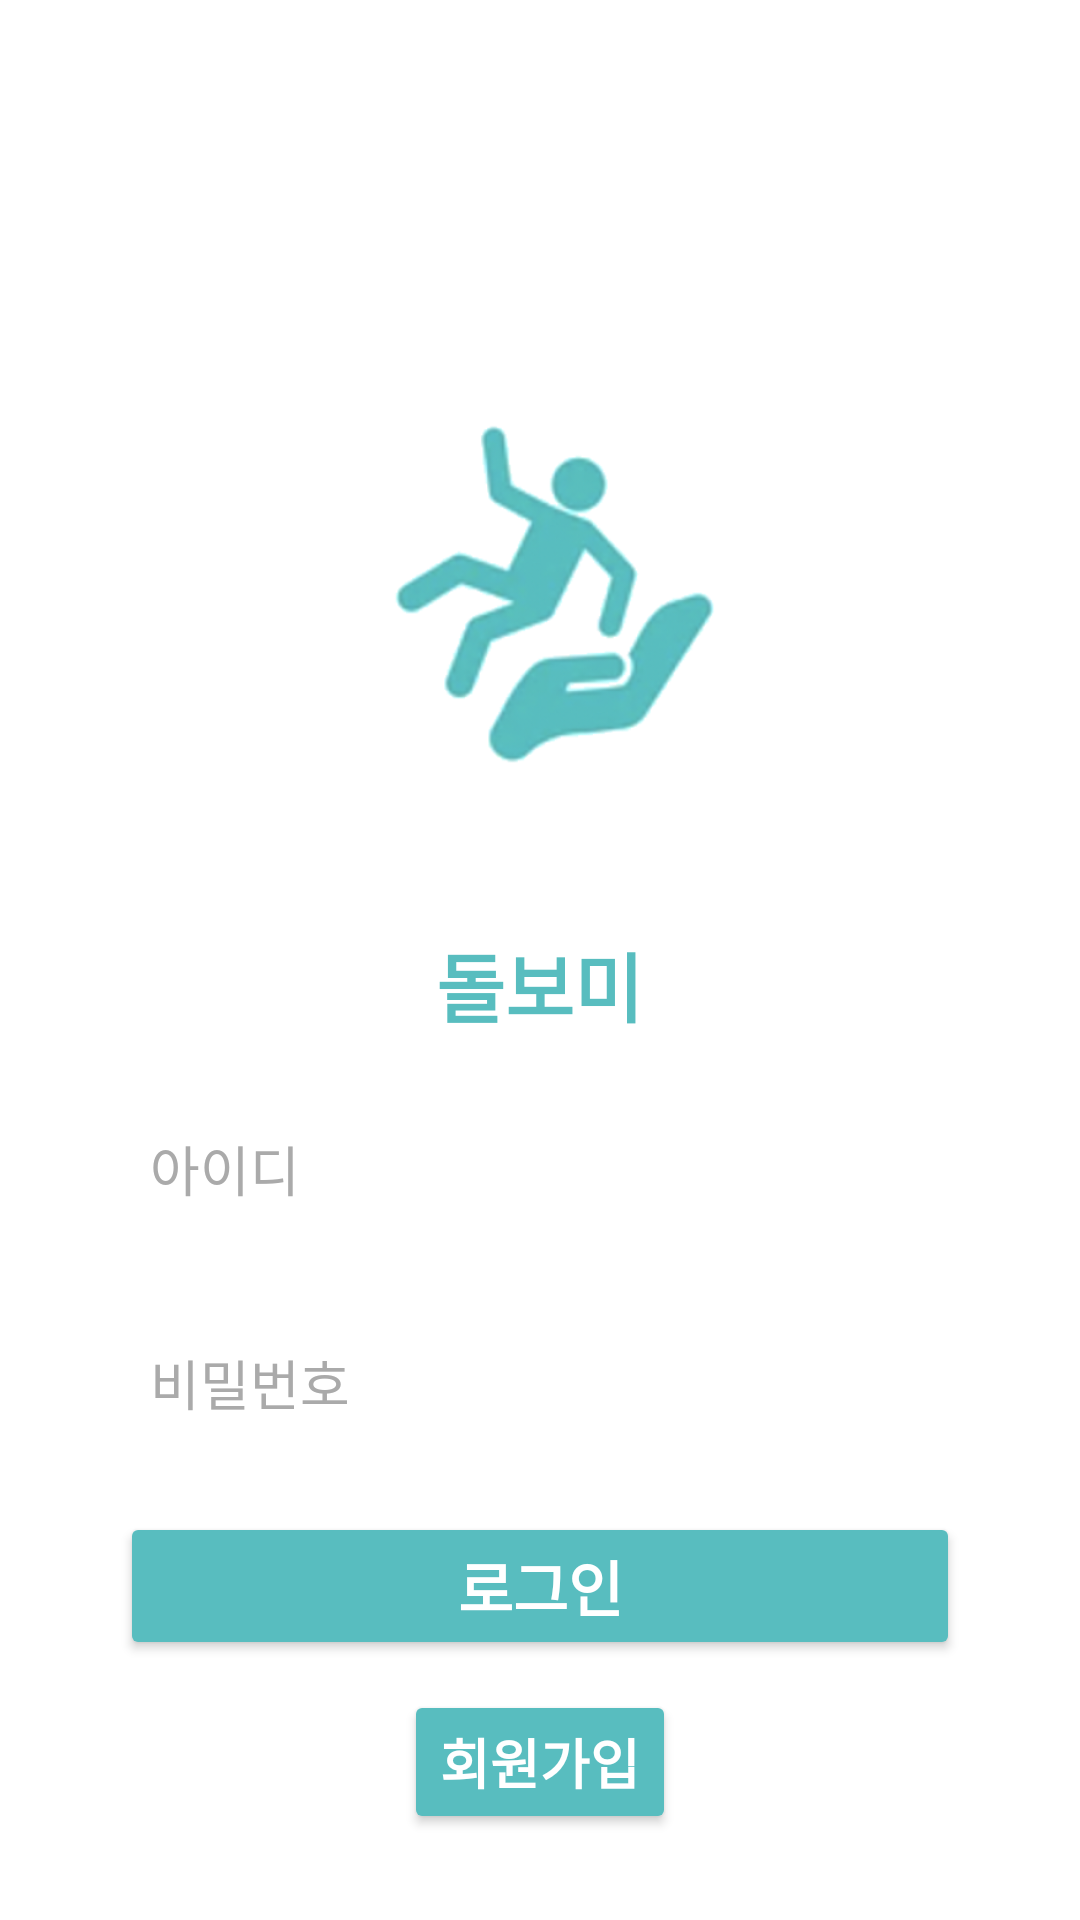

The Android layout XML behind this screen, and the referenced resources:
<!-- AndroidManifest.xml: application theme Theme.FallDetector -->
<!-- res/layout/activity_login.xml -->
<?xml version="1.0" encoding="utf-8"?>
<androidx.constraintlayout.widget.ConstraintLayout xmlns:android="http://schemas.android.com/apk/res/android"
    xmlns:app="http://schemas.android.com/apk/res-auto"
    xmlns:tools="http://schemas.android.com/tools"
    android:layout_width="match_parent"
    android:layout_height="match_parent"
    tools:context=".LoginActivity">

    <LinearLayout
        android:layout_width="match_parent"
        android:layout_height="match_parent"
        android:orientation="vertical">

        <ImageView
            android:layout_width="200dp"
            android:layout_height="200dp"
            android:layout_gravity="center"
            android:layout_marginTop="100dp"
            android:src="@drawable/dolbomi"
            >
        </ImageView>

        <TextView
            android:layout_width="wrap_content"
            android:layout_height="wrap_content"
            android:layout_gravity="center"
            android:text="돌보미"
            android:textColor="#58BDBF"
            android:textSize="25dp"
            android:textStyle="bold"
            android:layout_marginTop="10dp">
        </TextView>

        <EditText
            android:id="@+id/emailEditText"
            android:layout_width="280dp"
            android:layout_height="wrap_content"
            android:hint="아이디"
            android:layout_gravity="center"
            android:padding="10dp"
            android:textColor="#aaaaaa"
            android:textColorHint="#aaaaaa"
            android:drawableStart="@drawable/ic_baseline_person_24"
            android:drawableLeft="@drawable/ic_baseline_person_24"
            android:layout_marginTop="20dp"
            android:background="#ffffff"
            >
        </EditText>

        <EditText
            android:id="@+id/passwordEditText"
            android:layout_width="280dp"
            android:layout_height="wrap_content"
            android:hint="비밀번호"
            android:layout_gravity="center"
            android:padding="10dp"
            android:textColor="#aaaaaa"
            android:textColorHint="#aaaaaa"
            android:drawableStart="@drawable/ic_baseline_lock_24"
            android:drawableLeft="@drawable/ic_baseline_lock_24"
            android:layout_marginTop="25dp"
            android:background="#ffffff"
            >
        </EditText>

        <Button
            android:id="@+id/loginButton"
            android:layout_width="280dp"
            android:layout_height="wrap_content"
            android:textSize="20dp"
            android:textStyle="bold"
            android:textColor="#ffffff"
            android:text="로그인"
            android:backgroundTint="#58BDBF"
            android:layout_marginTop="20dp"
            android:layout_gravity="center">
        </Button>

        <Button
            android:id="@+id/signUpButton"
            android:layout_width="wrap_content"
            android:layout_height="wrap_content"
            android:layout_gravity="center"
            android:text="회원가입"
            android:textColor="#ffffff"
            android:textSize="18dp"
            android:textStyle="bold"
            android:backgroundTint="#58BDBF"
            android:layout_marginTop="10dp">
        </Button>

    </LinearLayout>

</androidx.constraintlayout.widget.ConstraintLayout>
<!-- resources referenced by this layout -->
<resources>
  <!-- drawable dolbomi: png bitmap (drawable, 60493 bytes) -->
  <style name="Theme.FallDetector" parent="Theme.MaterialComponents.DayNight.DarkActionBar">
          
          <item name="colorPrimary">#58BDBF</item>
          <item name="colorPrimaryVariant">@color/gray_800</item>
          <item name="colorOnPrimary">@color/white</item>
          
          <item name="colorSecondary">@color/gray_400</item>
          <item name="colorSecondaryVariant">@color/gray_800</item>
          <item name="colorOnSecondary">@color/black</item>
          
          <item name="android:statusBarColor" tools:targetApi="l">?attr/colorPrimaryVariant</item>
          
      </style>
  <color name="gray_800">#FF424242</color>
  <color name="white">#FFFFFFFF</color>
  <color name="gray_400">#FFBDBDBD</color>
  <color name="black">#FF000000</color>
</resources>
